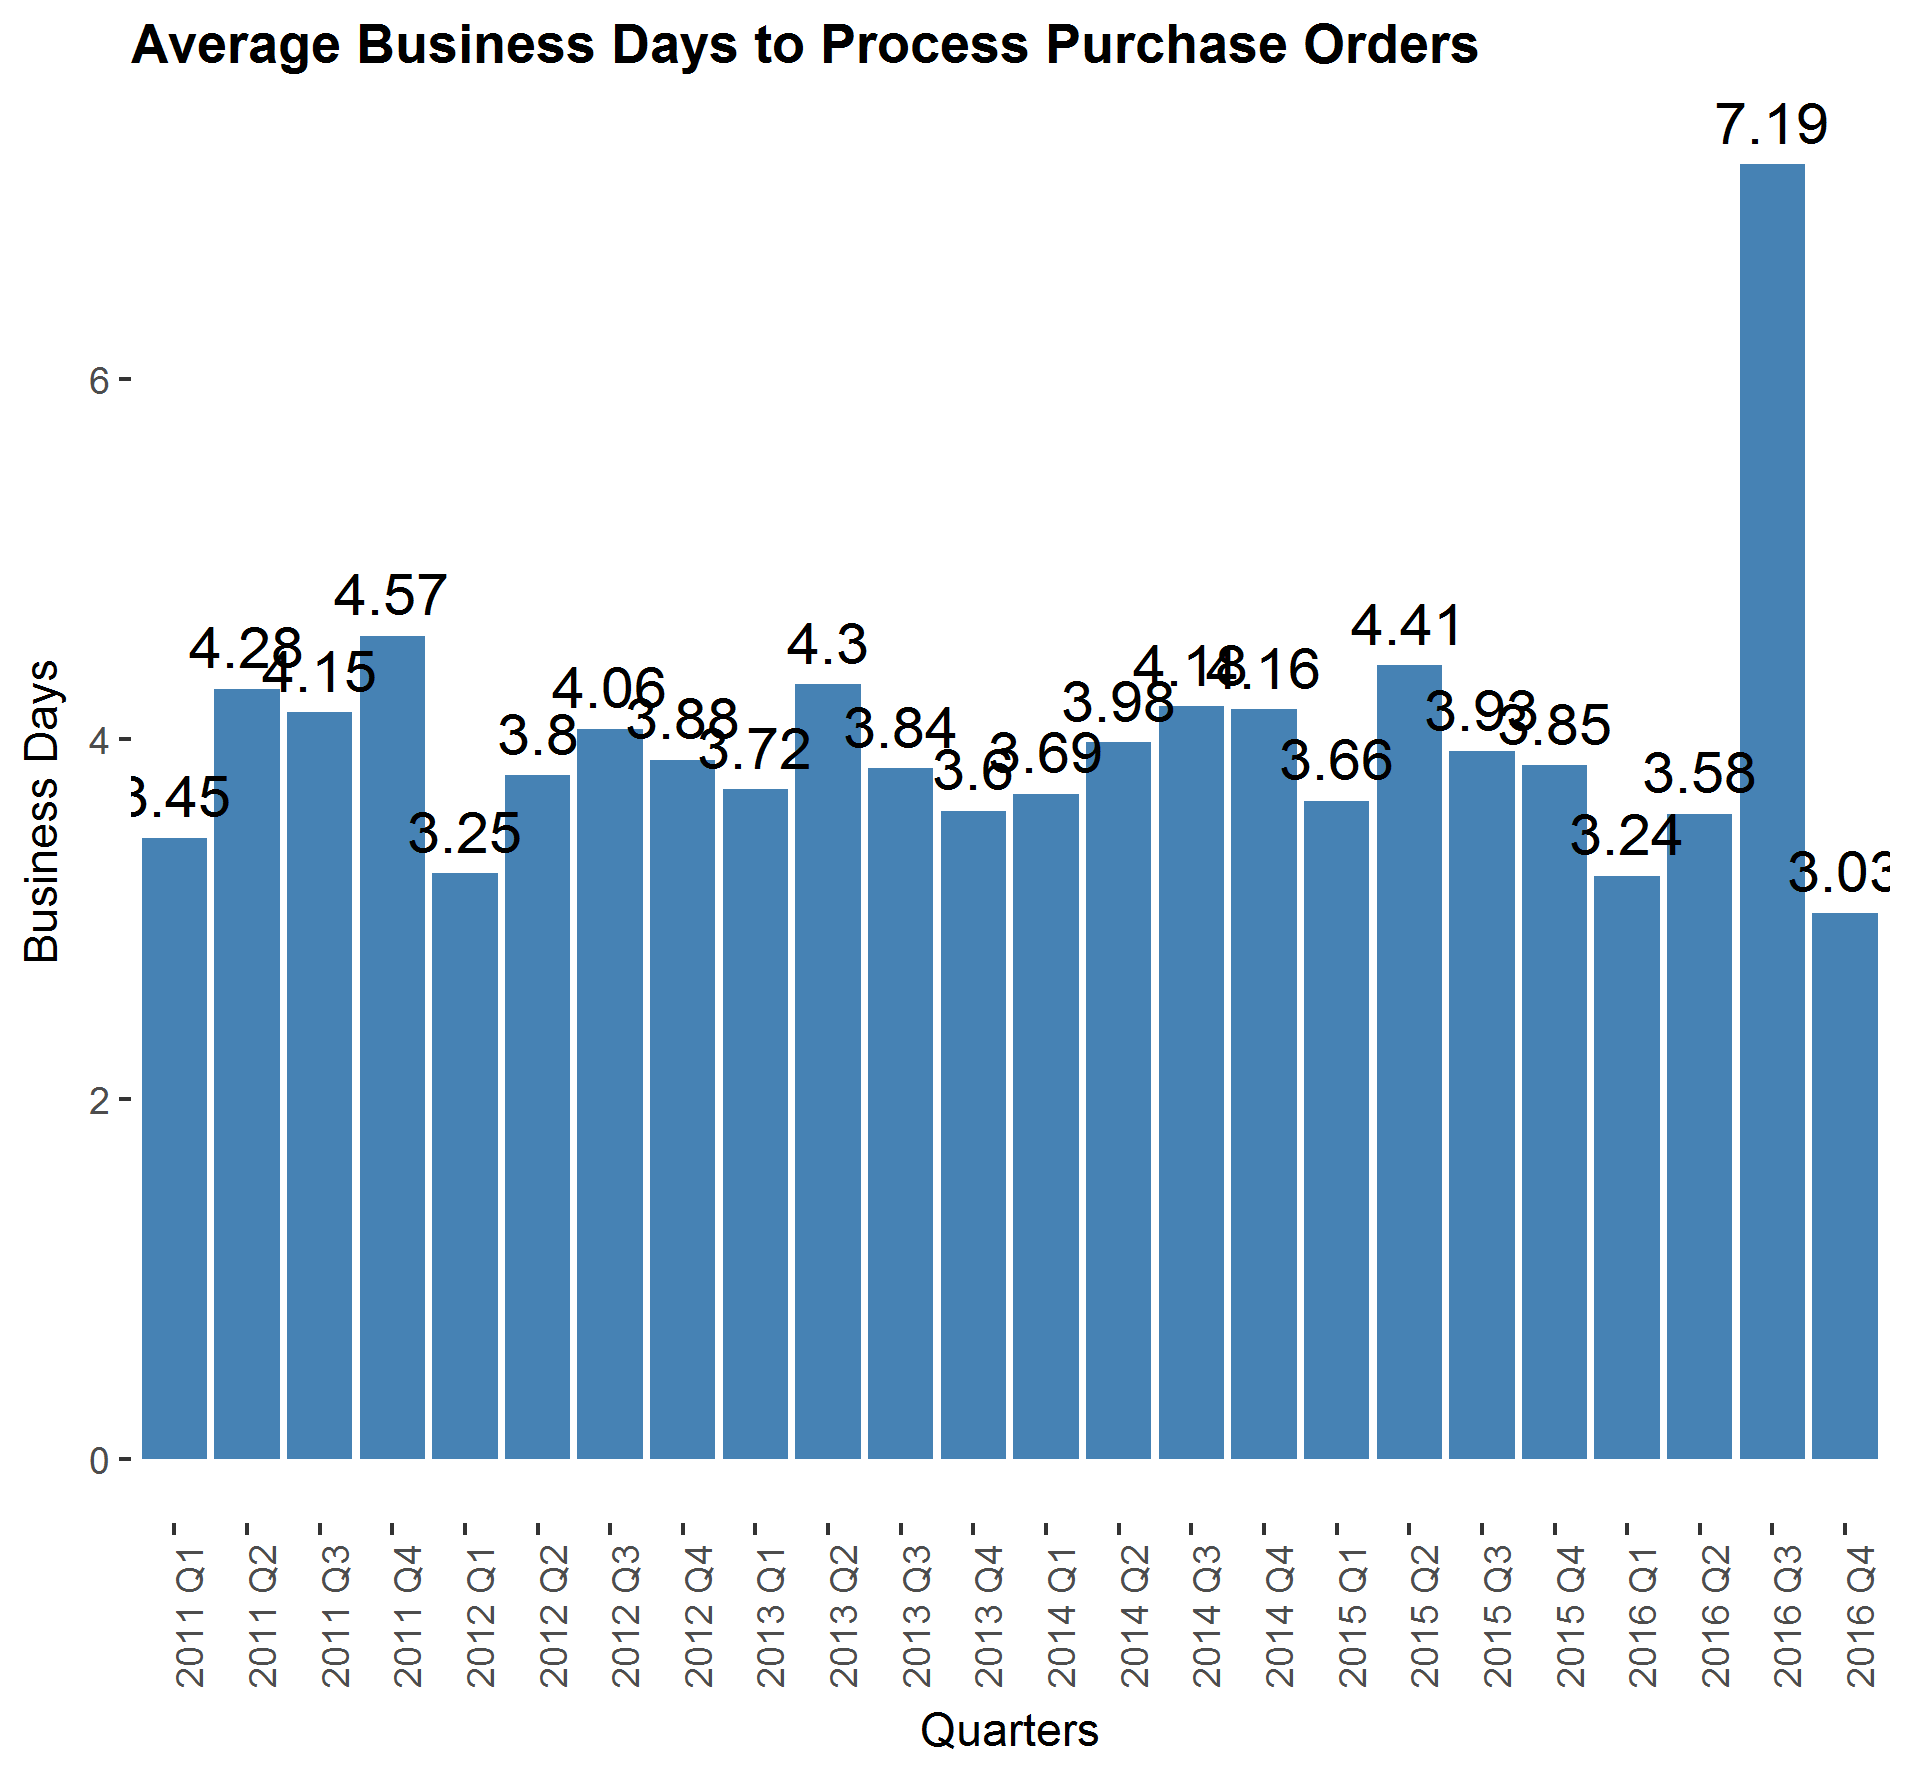

Values plotted in this chart, from the file beside it:
, Qtr, WorkingDays, select(aggregate(data = POs, Req ~ Qtr, …
1, 2011 Q1, 3.451, 2221
2, 2011 Q2, 4.278, 2296
3, 2011 Q3, 4.147, 1943
4, 2011 Q4, 4.573, 1845
5, 2012 Q1, 3.253, 2446
6, 2012 Q2, 3.796, 2476
7, 2012 Q3, 4.056, 2100
8, 2012 Q4, 3.883, 2445
9, 2013 Q1, 3.718, 2363
10, 2013 Q2, 4.302, 2570
11, 2013 Q3, 3.836, 2484
12, 2013 Q4, 3.601, 2817
13, 2014 Q1, 3.694, 2405
14, 2014 Q2, 3.979, 2428
15, 2014 Q3, 4.181, 2483
16, 2014 Q4, 4.165, 2578
17, 2015 Q1, 3.656, 2592
18, 2015 Q2, 4.409, 2766
19, 2015 Q3, 3.93, 2695
20, 2015 Q4, 3.853, 2783
21, 2016 Q1, 3.238, 3022
22, 2016 Q2, 3.582, 2884
23, 2016 Q3, 7.191, 477
24, 2016 Q4, 3.033, 1966
